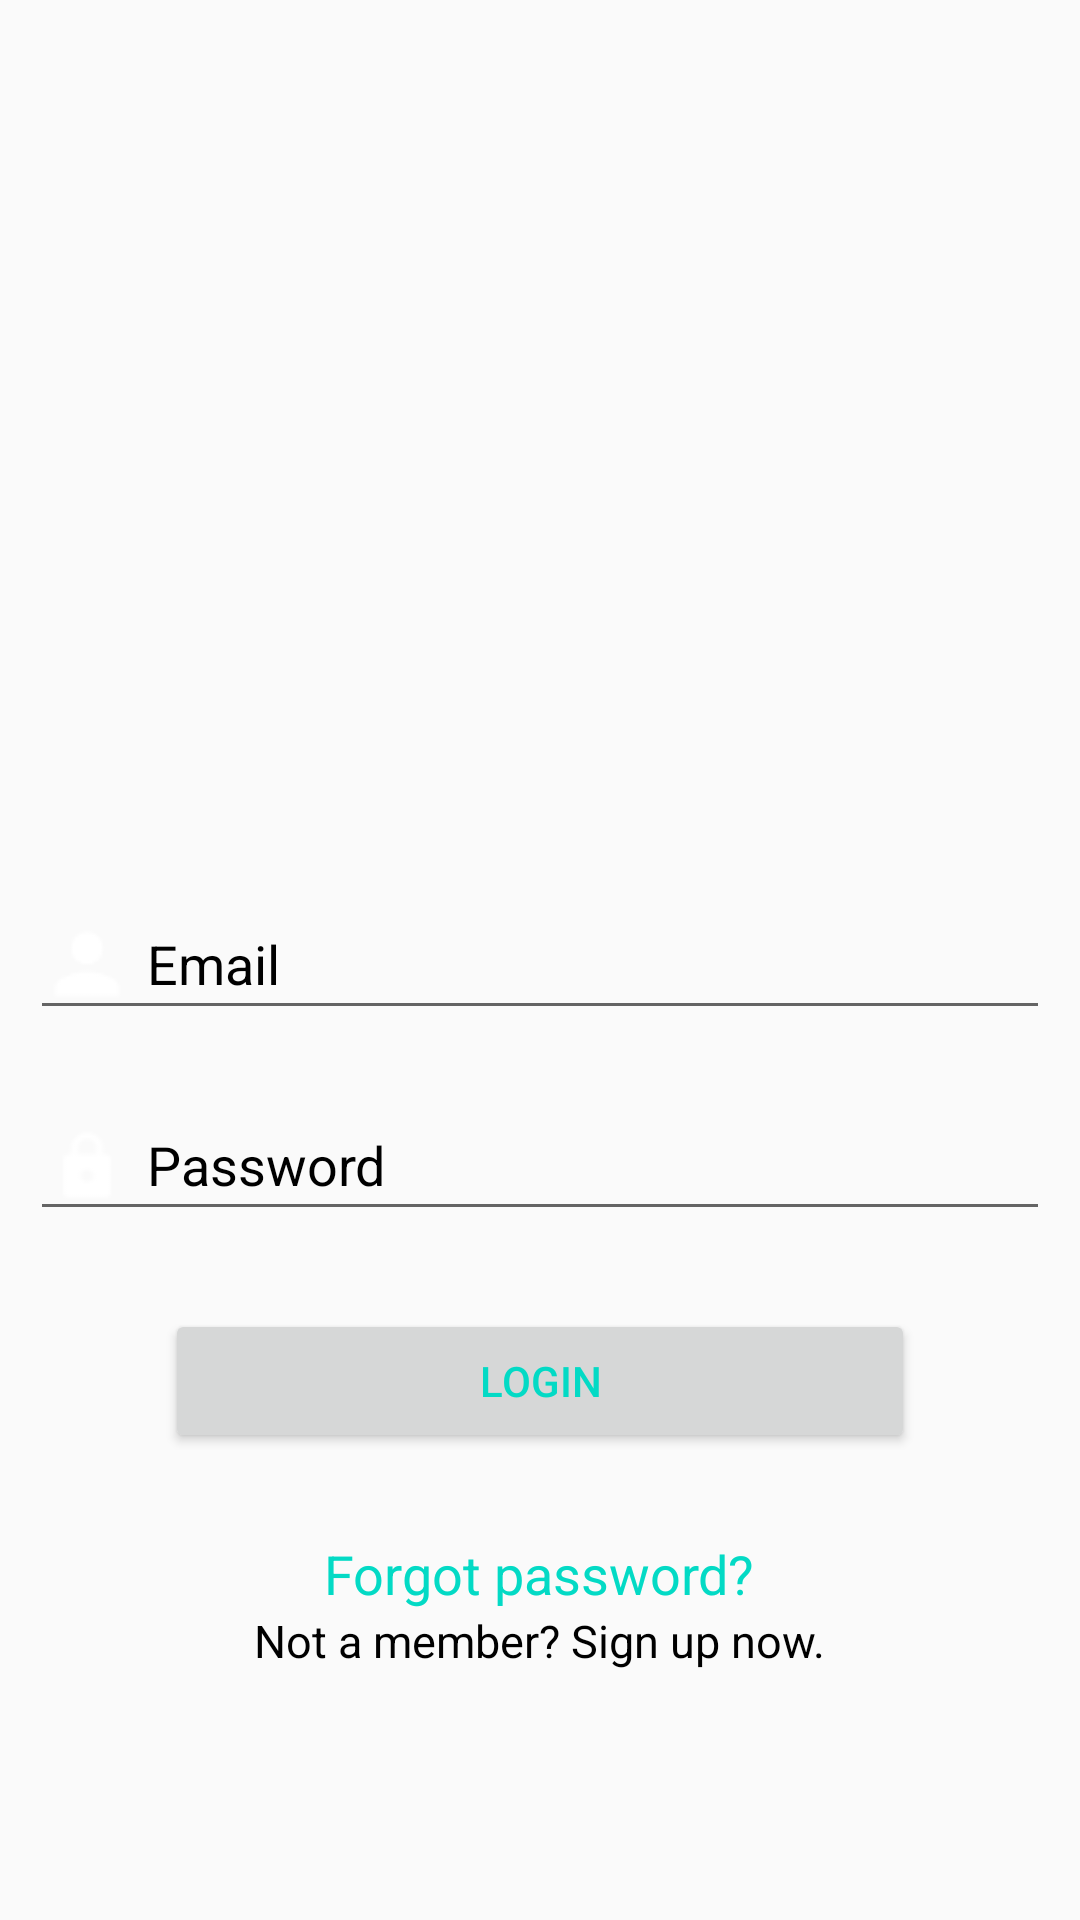

Android layout source for this screen:
<!-- AndroidManifest.xml: application theme AppTheme -->
<!-- res/layout/activity_login.xml -->
<?xml version="1.0" encoding="utf-8"?>
<RelativeLayout xmlns:android="http://schemas.android.com/apk/res/android"
    xmlns:app="http://schemas.android.com/apk/res-auto"
    xmlns:tools="http://schemas.android.com/tools"
    android:layout_width="match_parent"
    android:layout_height="match_parent"
    tools:context="com.example.raghav.chefiermain.Authentication.LoginActivity">




    <AutoCompleteTextView

        android:layout_width="match_parent"
        android:layout_height="wrap_content"
        android:hint="Email"
        android:textColorHint="#000"
        android:drawableLeft="@drawable/ic_person"
        android:drawablePadding="5dp"
        android:id="@+id/auto1"
        android:textColor="#000"
        android:maxLines="1"
        android:layout_centerVertical="true"
        android:layout_margin="10dp"/>

    <AutoCompleteTextView
        android:layout_width="match_parent"
        android:layout_height="wrap_content"
        android:hint="Password"
        android:maxLines="1"
        android:textColor="#000"
        android:textColorHint="#000"
        android:drawableLeft="@drawable/ic_lock"
        android:layout_margin="10dp"
        android:inputType="textPassword"
        android:drawablePadding="5dp"
        android:id="@+id/auto2"
        android:layout_below="@+id/auto1"
        android:layout_centerHorizontal="true" />
    <Button
        android:layout_width="250dp"
        android:layout_height="wrap_content"

        android:text="LOGIN"
        android:textColor="@color/colorAccent"
        android:id="@+id/button"
        android:layout_below="@+id/auto2"
        android:layout_centerHorizontal="true"
        android:layout_marginTop="16dp" />
    <TextView
        android:layout_width="wrap_content"
        android:layout_height="wrap_content"
        android:text="Forgot password?"
        android:textColor="@color/colorAccent"
        android:textSize="18sp"
        android:layout_marginTop="28dp"
        android:layout_below="@+id/button"
        android:layout_centerHorizontal="true"
        android:id="@+id/textView4" />

    <TextView
        android:id="@+id/notAmember"
        android:layout_width="wrap_content"
        android:layout_height="wrap_content"
        android:layout_below="@+id/textView4"
        android:layout_centerHorizontal="true"
        android:text="Not a member? Sign up now."
        android:textColor="#000"
        android:textSize="15sp" />
    <ProgressBar
        android:id="@+id/progressBar"
        android:layout_width="30dp"
        android:layout_height="30dp"
        android:layout_gravity="center|bottom"
        android:layout_marginBottom="20dp"
        android:visibility="gone" />

</RelativeLayout>
<!-- resources referenced by this layout -->
<resources>
  <!-- drawable ic_lock: png bitmap (drawable, 483 bytes) -->
  <!-- drawable ic_person: png bitmap (drawable, 494 bytes) -->
  <style name="AppTheme" parent="Theme.AppCompat.Light.DarkActionBar">
          
          <item name="colorPrimary">@android:color/holo_blue_light</item>
          <item name="colorPrimaryDark">@android:color/holo_blue_dark</item>
          <item name="colorAccent">@android:color/holo_blue_light</item>
      </style>
  <!-- not gathered from this repository: default colours our renderer supplied (Android Studio template values) -->
  <color name="colorAccent">#FF03DAC5</color>
</resources>
